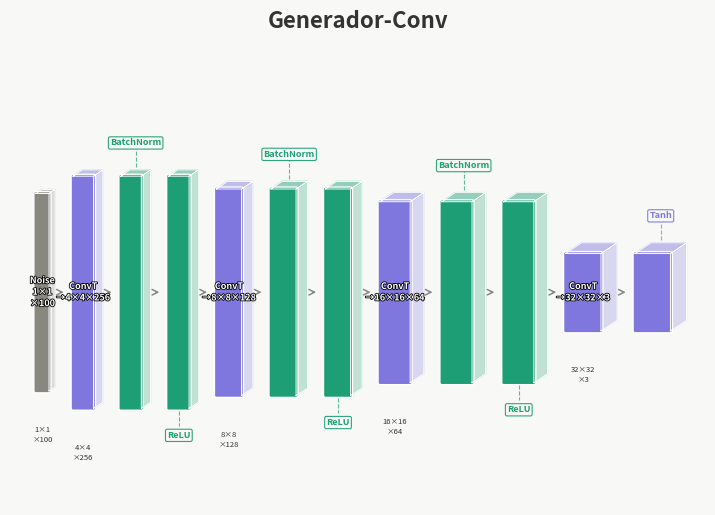
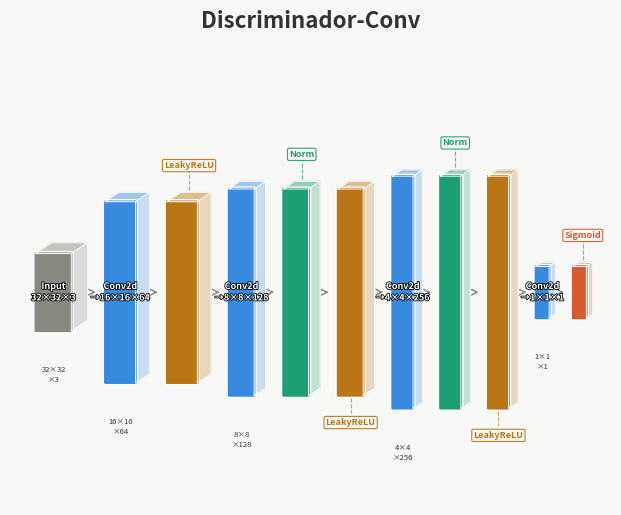

Write Python code to recreate these figures, in order.
import matplotlib.pyplot as plt
import matplotlib.patches as mpatches
import matplotlib.patheffects as pe
import numpy as np

# ── Config ────────────────────────────────────────────────────────────────────
CHANNELS = 3
Z_DIM    = 100

BG        = "#F8F8F6"
C_CONV    = "#378ADD"
C_CONVT   = "#7F77DD"
C_BN      = "#1D9E75"
C_LRELU   = "#BA7517"
C_RELU    = "#1D9E75"
C_TANH    = "#7F77DD"
C_SIGMOID = "#D85A30"
C_INPUT   = "#888780"
C_LABEL   = "#333333"
C_ARROW   = "#888888"

discriminator_layers = [
    dict(spatial=32, channels=CHANNELS, label=f"Input\n32×32×{CHANNELS}", color=C_INPUT),
    dict(spatial=16, channels=64,  label="Conv2d\n→16×16×64",  color=C_CONV),
    dict(label="LeakyReLU", color=C_LRELU),
    dict(spatial=8,  channels=128, label="Conv2d\n→8×8×128",   color=C_CONV),
    dict(label="Norm", color=C_BN),
    dict(label="LeakyReLU", color=C_LRELU),
    dict(spatial=4,  channels=256, label="Conv2d\n→4×4×256",   color=C_CONV),
    dict(label="Norm", color=C_BN),
    dict(label="LeakyReLU", color=C_LRELU),
    dict(spatial=1,  channels=1,   label="Conv2d\n→1×1×1",     color=C_CONV),
    dict(label="Sigmoid", color=C_SIGMOID),
]

generator_layers = [
    dict(spatial=1,  channels=Z_DIM,    label=f"Noise\n1×1\n×{Z_DIM}",  color=C_INPUT),
    dict(spatial=4,  channels=256,      label="ConvT\n→4×4×256",      color=C_CONVT),
    dict(label="BatchNorm", color=C_BN),
    dict(label="ReLU", color=C_RELU),
    dict(spatial=8,  channels=128,      label="ConvT\n→8×8×128",      color=C_CONVT),
    dict(label="BatchNorm", color=C_BN),
    dict(label="ReLU", color=C_RELU),
    dict(spatial=16, channels=64,       label="ConvT\n→16×16×64",     color=C_CONVT),
    dict(label="BatchNorm", color=C_BN),
    dict(label="ReLU", color=C_RELU),
    dict(spatial=32, channels=CHANNELS, label=f"ConvT\n→32×32×{CHANNELS}", color=C_CONVT),
    dict(label="Tanh", color=C_TANH),
]


def spatial_to_w(s, min_w=0.12, max_w=0.55, ref=32):
    return min_w + (max_w - min_w) * (np.log1p(s) / np.log1p(ref))


def channels_to_h(c, min_h=0.4, max_h=3.6, ref=256):
    return min_h + (max_h - min_h) * (np.log1p(c) / np.log1p(ref))


def is_activation_layer(layer):
    """Returns True if layer has no spatial/channels info (activation/norm layer)."""
    return "spatial" not in layer and "channels" not in layer


def draw_volume(ax, x, y_center, w, h, color, label, label_position="center", zorder=3):
    """
    Draws a 3D block (feature map).
    label_position: "center", "above", "below"
    """
    iso_dx = w * 0.45
    iso_dy = w * 0.30
    y = y_center - h / 2

    # Front face
    front = mpatches.FancyBboxPatch(
        (x, y), w, h,
        boxstyle="round,pad=0.03",
        fc=color, ec="white", lw=1.0, zorder=zorder
    )
    ax.add_patch(front)

    # Top face
    tx = [x, x+w, x+w+iso_dx, x+iso_dx, x]
    ty = [y+h, y+h, y+h+iso_dy, y+h+iso_dy, y+h]
    ax.fill(tx, ty, color=color, alpha=0.45, zorder=zorder-1)
    ax.plot(tx, ty, color="white", lw=0.7, zorder=zorder+1)

    # Right face
    sx = [x+w, x+w+iso_dx, x+w+iso_dx, x+w, x+w]
    sy = [y,   y+iso_dy,   y+h+iso_dy, y+h,  y]
    ax.fill(sx, sy, color=color, alpha=0.25, zorder=zorder-1)
    ax.plot(sx, sy, color="white", lw=0.7, zorder=zorder+1)

    # Label rendering
    fontsize = 6.5 if "\n" in label else 7.0

    if label_position == "center":
        # Label inside the block only for wide enough blocks
        ax.text(
            x + w/2, y_center, label,
            ha="center", va="center",
            fontsize=fontsize, color="white", fontweight="bold",
            linespacing=1.35, zorder=zorder+2,
            path_effects=[pe.withStroke(linewidth=1.2, foreground="black")]
        )
    elif label_position == "above":
        # Label above the block on a connector line
        label_y = y + h + iso_dy + 0.35
        ax.text(
            x + w/2 + iso_dx/2, label_y, label,
            ha="center", va="bottom",
            fontsize=6.5, color=color, fontweight="bold",
            linespacing=1.3, zorder=zorder+2,
            bbox=dict(boxstyle="round,pad=0.18", fc=BG, ec=color, lw=0.8, alpha=0.92)
        )
        # Connector line from top of block to label box
        ax.plot(
            [x + w/2 + iso_dx/2, x + w/2 + iso_dx/2],
            [y + h + iso_dy + 0.04, label_y - 0.02],
            color=color, lw=0.8, ls="--", alpha=0.7, zorder=zorder+1
        )
    elif label_position == "below":
        # Label below the block
        label_y = y - 0.35
        ax.text(
            x + w/2, label_y, label,
            ha="center", va="top",
            fontsize=6.5, color=color, fontweight="bold",
            linespacing=1.3, zorder=zorder+2,
            bbox=dict(boxstyle="round,pad=0.18", fc=BG, ec=color, lw=0.8, alpha=0.92)
        )
        # Connector line from bottom of block to label box
        ax.plot(
            [x + w/2, x + w/2],
            [y - 0.04, label_y + 0.08],
            color=color, lw=0.8, ls="--", alpha=0.7, zorder=zorder+1
        )

    return x + w + iso_dx  # right edge including perspective


def draw_network(ax, layers, title, gap=0.28):
    ax.set_facecolor(BG)
    ax.set_aspect("equal")
    ax.axis("off")

    CENTER_Y = 2.8
    x = 0.3

    last_spatial = 32
    last_channels = 3

    # Decide label positions for activation layers to alternate above/below
    # Track the sequence of activation layers between conv layers
    activation_counter = 0

    label_positions = []
    act_idx = 0  # alternating counter for activations between conv blocks

    for i, layer in enumerate(layers):
        if is_activation_layer(layer):
            # Alternate: even -> above, odd -> below
            label_positions.append("above" if act_idx % 2 == 0 else "below")
            act_idx += 1
        else:
            label_positions.append("center")
            act_idx = 0  # reset after each conv layer

    for i, layer in enumerate(layers):
        current_spatial = layer.get("spatial", last_spatial)
        current_channels = layer.get("channels", last_channels)
        last_spatial = current_spatial
        last_channels = current_channels

        w = spatial_to_w(current_spatial)
        h = channels_to_h(current_channels)

        right_edge = draw_volume(
            ax, x, CENTER_Y, w, h,
            layer["color"], layer["label"],
            label_position=label_positions[i]
        )

        # Dimension annotation below block only for explicit spatial layers
        if "spatial" in layer:
            ax.text(
                x + w/2, CENTER_Y - h/2 - 0.55,
                f"{layer['spatial']}×{layer['spatial']}\n×{layer['channels']}",
                ha="center", va="top", fontsize=5.5, color=C_LABEL,
                linespacing=1.3
            )

        # Arrow to next block
        if i < len(layers) - 1:
            arr_x0 = right_edge + 0.04
            arr_x1 = right_edge + gap - 0.10
            ax.annotate(
                "", xy=(arr_x1, CENTER_Y),
                xytext=(arr_x0, CENTER_Y),
                arrowprops=dict(arrowstyle="->", color=C_ARROW, lw=1.1),
                zorder=2
            )
            x = right_edge + gap
        else:
            x = right_edge

    ax.set_xlim(-0.1, x + 0.3)
    ax.set_ylim(-0.5, 6.2)

    pass



def save_figure(layers, title, filename, figw=22):
    fig, ax = plt.subplots(figsize=(figw, 5.0), facecolor=BG)
    draw_network(ax, layers, title)

    fig.suptitle(title, fontsize=16, fontweight="bold", color=C_LABEL, y=1.02)

    plt.tight_layout()
    plt.savefig(filename, dpi=160, bbox_inches="tight", facecolor=BG)
    plt.close()
    print(f"Guardado: {filename}")


save_figure(generator_layers,     "Generador-Conv",     "conv_generator.png",     figw=24)
save_figure(discriminator_layers, "Discriminador-Conv", "conv_discriminator.png", figw=24)
